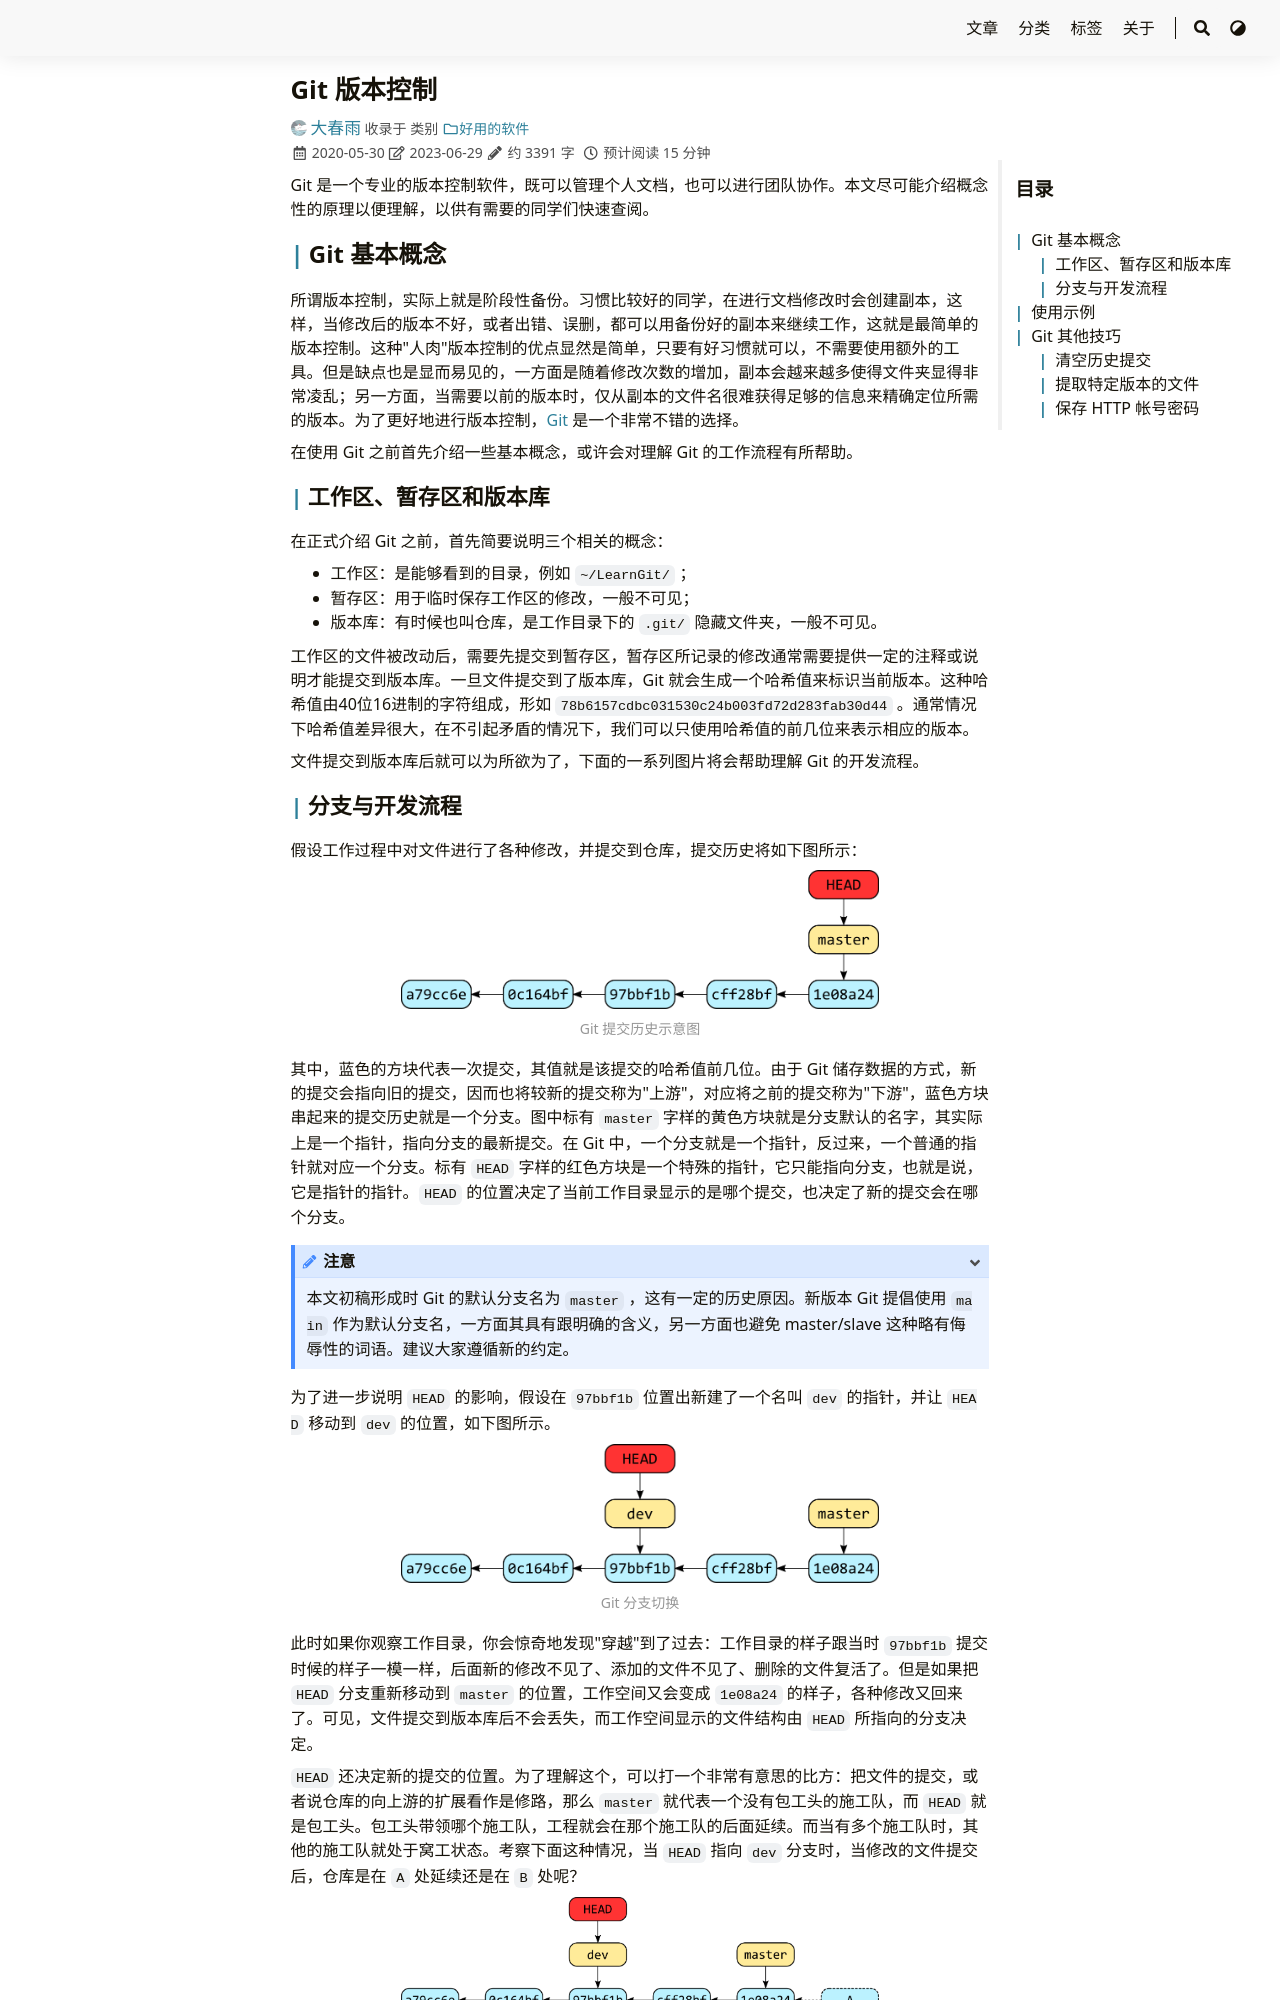

repository: iChunyu/iChunyu.github.io · page: learngit/index.html · generator: sphinx

---
title: "Git 版本控制"
date: 2020-05-30
lastmod: 2021-11-27
tags: ["Git","版本控制"]
categories: ["好用的软件"]
draft: false
---

Git 是一个专业的版本控制软件，既可以管理个人文档，也可以进行团队协作。本文尽可能介绍概念性的原理以便理解，以供有需要的同学们快速查阅。

<!--more-->

## Git 基本概念

所谓版本控制，实际上就是阶段性备份。习惯比较好的同学，在进行文档修改时会创建副本，这样，当修改后的版本不好，或者出错、误删，都可以用备份好的副本来继续工作，这就是最简单的版本控制。这种"人肉"版本控制的优点显然是简单，只要有好习惯就可以，不需要使用额外的工具。但是缺点也是显而易见的，一方面是随着修改次数的增加，副本会越来越多使得文件夹显得非常凌乱；另一方面，当需要以前的版本时，仅从副本的文件名很难获得足够的信息来精确定位所需的版本。为了更好地进行版本控制，[Git](https://git-scm.com/) 是一个非常不错的选择。

在使用 Git 之前首先介绍一些基本概念，或许会对理解 Git 的工作流程有所帮助。

### 工作区、暂存区和版本库

在正式介绍 Git 之前，首先简要说明三个相关的概念：

- 工作区：是能够看到的目录，例如 `~/LearnGit/` ；
- 暂存区：用于临时保存工作区的修改，一般不可见；
- 版本库：有时候也叫仓库，是工作目录下的 `.git/` 隐藏文件夹，一般不可见。

工作区的文件被改动后，需要先提交到暂存区，暂存区所记录的修改通常需要提供一定的注释或说明才能提交到版本库。一旦文件提交到了版本库，Git 就会生成一个哈希值来标识当前版本。这种哈希值由40位16进制的字符组成，形如 `78b6157cdbc031530c24b003fd72d283fab30d44` 。通常情况下哈希值差异很大，在不引起矛盾的情况下，我们可以只使用哈希值的前几位来表示相应的版本。

文件提交到版本库后就可以为所欲为了，下面的一系列图片将会帮助理解 Git 的开发流程。
